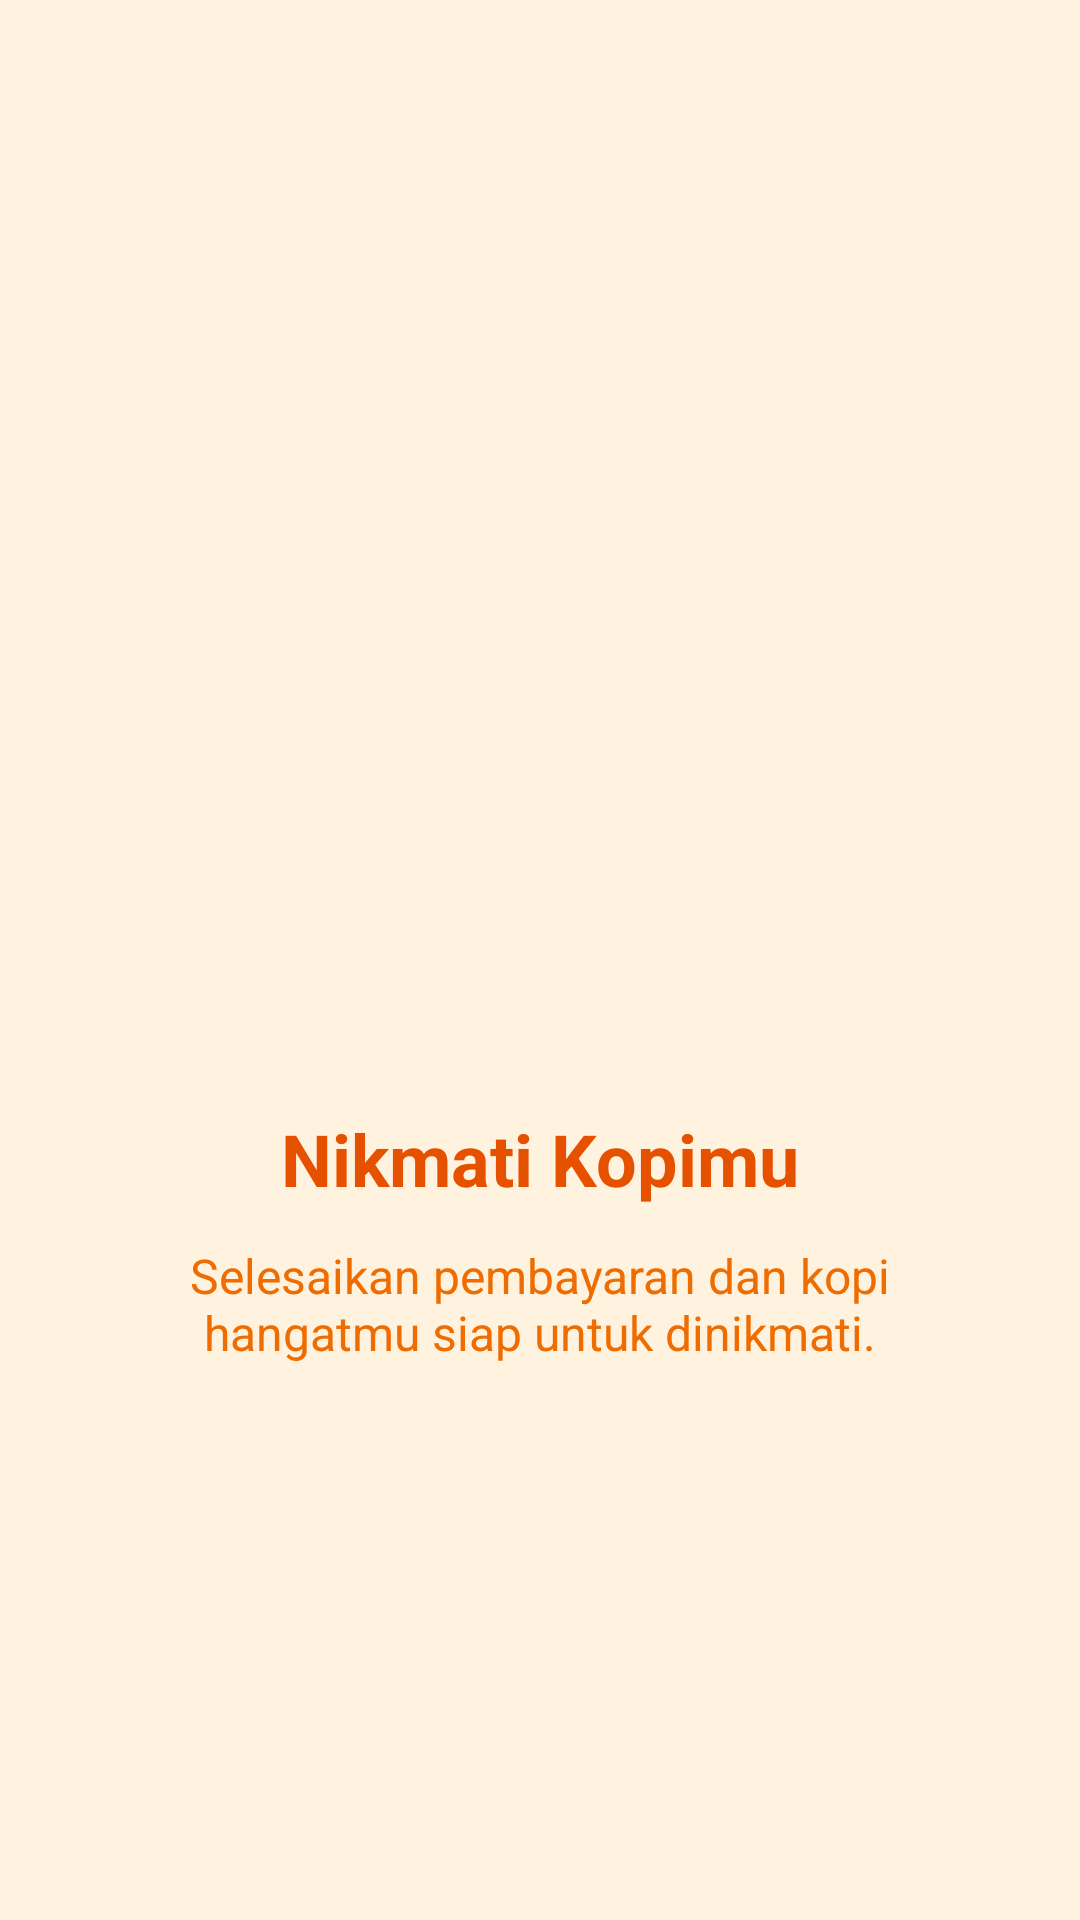

Reconstruct the res/layout file that produces this screen, plus the resources it refers to.
<!-- AndroidManifest.xml: application theme Theme.AnaCoffe -->
<!-- res/layout/fragment_tutorial3.xml -->
<?xml version="1.0" encoding="utf-8"?>
<androidx.constraintlayout.widget.ConstraintLayout xmlns:android="http://schemas.android.com/apk/res/android"
    xmlns:app="http://schemas.android.com/apk/res-auto"
    xmlns:tools="http://schemas.android.com/tools"
    android:layout_width="match_parent"
    android:layout_height="match_parent"
    android:background="#FFF3E0"
    tools:context=".Message.tutorial.Tutorial3Fragment">

    <ImageView
        android:id="@+id/ivIcon"
        android:layout_width="150dp"
        android:layout_height="150dp"
        android:src="@drawable/ic_launcher_foreground"
        app:layout_constraintBottom_toBottomOf="parent"
        app:layout_constraintEnd_toEndOf="parent"
        app:layout_constraintStart_toStartOf="parent"
        app:layout_constraintTop_toTopOf="parent"
        app:layout_constraintVertical_bias="0.4"
        app:tint="#EF6C00" />

    <TextView
        android:id="@+id/tvTitle"
        android:layout_width="wrap_content"
        android:layout_height="wrap_content"
        android:layout_marginTop="24dp"
        android:text="Nikmati Kopimu"
        android:textColor="#E65100"
        android:textSize="24sp"
        android:textStyle="bold"
        app:layout_constraintEnd_toEndOf="parent"
        app:layout_constraintStart_toStartOf="parent"
        app:layout_constraintTop_toBottomOf="@+id/ivIcon" />

    <TextView
        android:id="@+id/tvDescription"
        android:layout_width="0dp"
        android:layout_height="wrap_content"
        android:layout_marginHorizontal="40dp"
        android:layout_marginTop="12dp"
        android:gravity="center"
        android:text="Selesaikan pembayaran dan kopi hangatmu siap untuk dinikmati."
        android:textColor="#EF6C00"
        android:textSize="16sp"
        app:layout_constraintEnd_toEndOf="parent"
        app:layout_constraintStart_toStartOf="parent"
        app:layout_constraintTop_toBottomOf="@+id/tvTitle" />

</androidx.constraintlayout.widget.ConstraintLayout>
<!-- resources referenced by this layout -->
<resources>
  <style name="Theme.AnaCoffe" parent="Base.Theme.AnaCoffe" />
  <style name="Base.Theme.AnaCoffe" parent="Theme.Material3.DayNight.NoActionBar">
          
          
      </style>
</resources>
